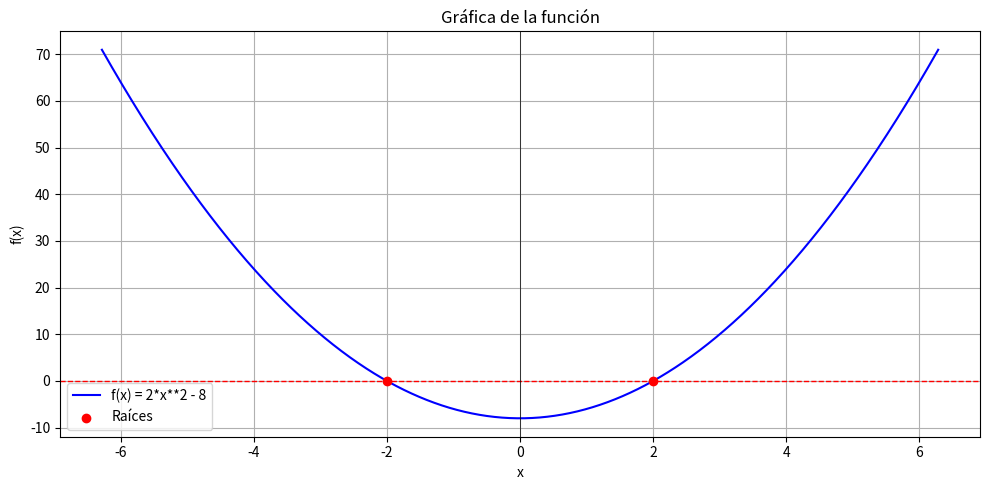

Write Python code to recreate this figure.
import numpy as np
import matplotlib.pyplot as plt

def graficar_funcion(funcion_str, x_min=-10, x_max=10, num_puntos=1000, guardar=False, nombre_archivo='grafica.png'):
    """
    Grafica una función matemática proporcionada como string, resalta las raíces y guarda si se desea.

    Parámetros:
    - funcion_str: str, función matemática en términos de 'x' (ej. 'np.sin(x)', 'x**2', etc.)
    - x_min: float, mínimo del eje x
    - x_max: float, máximo del eje x
    - num_puntos: int, cantidad de puntos a generar
    - guardar: bool, si True, guarda la imagen como archivo PNG
    - nombre_archivo: str, nombre del archivo a guardar (debe terminar en .png)
    """
    try:
        x = np.linspace(x_min, x_max, num_puntos)
        y = eval(funcion_str)

        plt.figure(figsize=(10, 5))
        plt.plot(x, y, label=f"f(x) = {funcion_str}", color='blue')
        plt.title("Gráfica de la función")
        plt.xlabel("x")
        plt.ylabel("f(x)")
        plt.grid(True)

        # Ejes
        plt.axhline(0, color='red', linewidth=1.0, linestyle='--')
        plt.axvline(0, color='black', linewidth=0.5)

        # === DETECCIÓN DE RAÍCES ===
        raices_x = []
        for i in range(len(x) - 1):
            if y[i] * y[i + 1] < 0:  # Cambio de signo ⇒ raíz
                x0, x1 = x[i], x[i + 1]
                y0, y1 = y[i], y[i + 1]
                raiz = x0 - y0 * (x1 - x0) / (y1 - y0)  # Interpolación lineal
                raices_x.append(raiz)

        # Mostrar raíces
        if raices_x:
            plt.scatter(raices_x, [0] * len(raices_x), color='red', zorder=5, label='Raíces')
            print("Raíces encontradas:")
            for r in raices_x:
                print(f"x ≈ {r:.6f}")
        else:
            print("No se encontraron raíces en el intervalo dado.")

        plt.legend()
        plt.tight_layout()

        if guardar:
            plt.savefig(nombre_archivo, dpi=300, bbox_inches='tight')
            print(f"Gráfica guardada como '{nombre_archivo}'")

        plt.show()

    except Exception as e:
        print(f"Error al graficar la función: {e}")

# === Ejemplo de uso ===
graficar_funcion('2*x**2 - 8', x_min=-2*np.pi, x_max=2*np.pi, guardar=True, nombre_archivo='grafico_raices.png')
